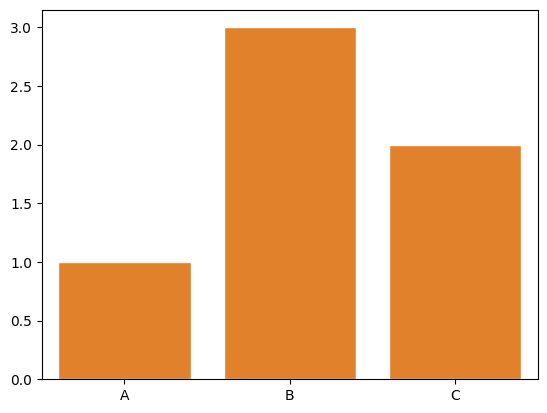

The matplotlib source for this figure:
import seaborn as sns
import matplotlib.pyplot as plt

sns.barplot(x=['A','B','C'], y=[1,3,2])
plt.show()

sns.set(style='darkgrid',palette='muted', font='Verdana', font_scale=1)
sns.barplot(x=['A','B','C'], y=[1,3,2])
plt.show()